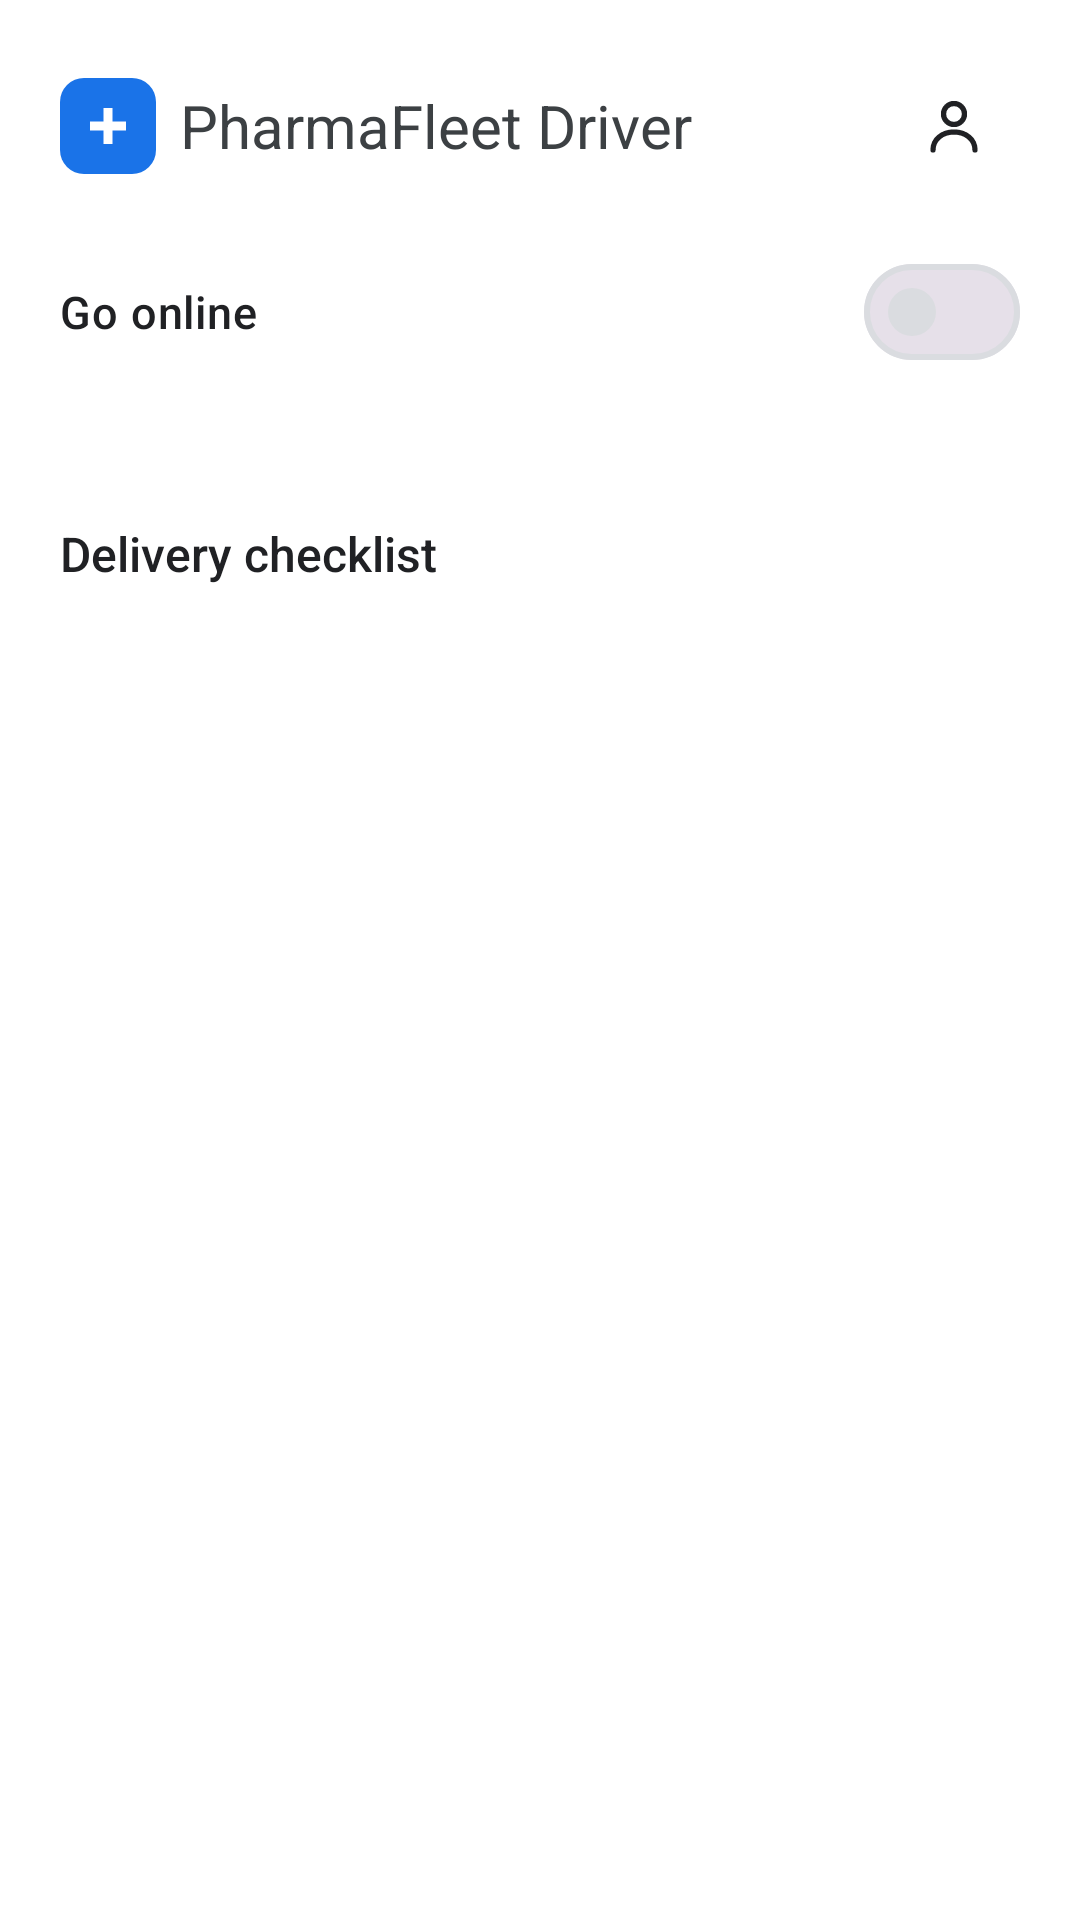

This screen was rendered from an Android layout file. Write that file and the resources it references.
<!-- AndroidManifest.xml: application theme Theme.PharmaFleetDriver -->
<!-- res/layout/activity_main.xml -->
<?xml version="1.0" encoding="utf-8"?>
<LinearLayout xmlns:android="http://schemas.android.com/apk/res/android"
    android:layout_width="match_parent"
    android:layout_height="match_parent"
    android:background="@color/page_background"
    android:orientation="vertical"
    android:padding="20dp">

    
    <LinearLayout
        android:layout_width="match_parent"
        android:layout_height="wrap_content"
        android:layout_marginBottom="16dp"
        android:gravity="center_vertical"
        android:orientation="horizontal">

        <FrameLayout
            android:layout_width="32dp"
            android:layout_height="32dp"
            android:background="@drawable/bg_logo_badge">

            <ImageView
                android:layout_width="18dp"
                android:layout_height="18dp"
                android:layout_gravity="center"
                android:contentDescription="@string/app_name"
                android:src="@drawable/ic_logo_cross" />
        </FrameLayout>

        <TextView
            android:layout_width="wrap_content"
            android:layout_height="wrap_content"
            android:layout_marginStart="8dp"
            android:fontFamily="sans-serif"
            android:text="@string/app_name"
            android:textColor="@color/text_strong"
            android:textSize="20sp" />

        <View
            android:layout_width="0dp"
            android:layout_height="1dp"
            android:layout_weight="1" />

        
        <FrameLayout
            android:layout_width="44dp"
            android:layout_height="44dp">

            <Spinner
                android:id="@+id/driverSpinner"
                android:layout_width="match_parent"
                android:layout_height="match_parent"
                android:alpha="0"
                android:popupBackground="@color/surface" />

            <ImageView
                android:layout_width="match_parent"
                android:layout_height="match_parent"
                android:clickable="false"
                android:contentDescription="Select driver"
                android:focusable="false"
                android:padding="10dp"
                android:scaleType="fitCenter"
                android:src="@drawable/ic_user"
                android:tint="@color/foreground" />
        </FrameLayout>
    </LinearLayout>

    <com.google.android.material.materialswitch.MaterialSwitch
        android:id="@+id/onlineSwitch"
        android:layout_width="match_parent"
        android:layout_height="wrap_content"
        android:fontFamily="sans-serif-medium"
        android:text="Go online"
        android:textColor="@color/foreground"
        android:textSize="15sp" />

    <TextView
        android:id="@+id/statusText"
        android:layout_width="match_parent"
        android:layout_height="wrap_content"
        android:layout_marginTop="8dp"
        android:layout_marginBottom="20dp"
        android:textColor="@color/text_secondary"
        android:textSize="13sp" />

    <TextView
        android:layout_width="wrap_content"
        android:layout_height="wrap_content"
        android:layout_marginBottom="8dp"
        android:fontFamily="sans-serif-medium"
        android:text="Delivery checklist"
        android:textColor="@color/foreground"
        android:textSize="16sp" />

    
    <ScrollView
        android:layout_width="match_parent"
        android:layout_height="0dp"
        android:layout_weight="1"
        android:fadeScrollbars="false"
        android:scrollbarStyle="outsideOverlay"
        android:scrollbars="vertical">

        <LinearLayout
            android:id="@+id/stopsContainer"
            android:layout_width="match_parent"
            android:layout_height="wrap_content"
            android:orientation="vertical" />
    </ScrollView>
</LinearLayout>
<!-- resources referenced by this layout -->
<resources>
  <color name="foreground">#202124</color>
  <color name="page_background">#FFFFFF</color>
  <color name="surface">#FFFFFF</color>
  <color name="text_secondary">#5F6368</color>
  <color name="text_strong">#3C4043</color>
  <!-- drawable bg_logo_badge (drawable) -->
  <?xml version="1.0" encoding="utf-8"?>
  <shape xmlns:android="http://schemas.android.com/apk/res/android" android:shape="rectangle">
      <solid android:color="@color/brand" />
      <corners android:radius="8dp" />
  </shape>
  <!-- drawable ic_logo_cross (drawable) -->
  <?xml version="1.0" encoding="utf-8"?>
  <vector xmlns:android="http://schemas.android.com/apk/res/android"
      android:width="24dp"
      android:height="24dp"
      android:viewportWidth="24"
      android:viewportHeight="24">
      <path
          android:fillColor="#FFFFFF"
          android:pathData="M10,4h4v6h6v4h-6v6h-4v-6H4v-4h6z" />
  </vector>
  <!-- drawable ic_user (drawable) -->
  <?xml version="1.0" encoding="utf-8"?>
  <vector xmlns:android="http://schemas.android.com/apk/res/android"
      android:width="24dp"
      android:height="24dp"
      android:viewportWidth="24"
      android:viewportHeight="24">
      <path
          android:pathData="M8.5,8a3.5,3.5 0 1 0 7,0a3.5,3.5 0 1 0 -7,0"
          android:strokeColor="#1B1B1B"
          android:strokeWidth="1.75"
          android:strokeLineCap="round"
          android:strokeLineJoin="round" />
      <path
          android:pathData="M5,20c0,-3.5 3,-6 7,-6s7,2.5 7,6"
          android:strokeColor="#1B1B1B"
          android:strokeWidth="1.75"
          android:strokeLineCap="round"
          android:strokeLineJoin="round" />
  </vector>
  <string name="app_name">PharmaFleet Driver</string>
  <style name="Theme.PharmaFleetDriver" parent="Theme.Material3.Light.NoActionBar">
          <item name="colorPrimary">@color/brand</item>
          <item name="colorOnPrimary">@color/on_brand</item>
          <item name="colorPrimaryContainer">@color/brand_container</item>
          <item name="colorOnPrimaryContainer">@color/on_brand_container</item>
          <item name="colorSecondaryContainer">@color/brand_container</item>
          <item name="colorOnSecondaryContainer">@color/on_brand_container</item>
          <item name="colorSurface">@color/surface</item>
          <item name="colorOnSurface">@color/foreground</item>
          <item name="colorOnSurfaceVariant">@color/text_secondary</item>
          <item name="colorOutline">@color/border</item>
          <item name="android:colorBackground">@color/page_background</item>
          <item name="android:textColorPrimary">@color/foreground</item>
          <item name="android:textColorSecondary">@color/text_secondary</item>
  
          
          <item name="android:windowLightStatusBar">true</item>
          <item name="android:windowLightNavigationBar">true</item>
  
          <item name="materialButtonStyle">@style/Widget.PharmaFleet.Button</item>
          <item name="materialButtonOutlinedStyle">@style/Widget.PharmaFleet.Button.Outlined</item>
      </style>
  <color name="brand">#1A73E8</color>
  <color name="on_brand">#FFFFFF</color>
  <color name="brand_container">#E8F0FE</color>
  <color name="on_brand_container">#1765CC</color>
  <color name="border">#DADCE0</color>
  <style name="Widget.PharmaFleet.Button" parent="Widget.Material3.Button">
          <item name="android:textAllCaps">false</item>
          <item name="android:fontFamily">sans-serif-medium</item>
          <item name="shapeAppearance">@style/ShapeAppearance.Material3.Corner.Full</item>
      </style>
  <style name="Widget.PharmaFleet.Button.Outlined" parent="Widget.Material3.Button.OutlinedButton">
          <item name="android:textAllCaps">false</item>
          <item name="android:fontFamily">sans-serif-medium</item>
          <item name="shapeAppearance">@style/ShapeAppearance.Material3.Corner.Full</item>
          <item name="strokeColor">@color/border</item>
          <item name="android:textColor">@color/brand</item>
          <item name="iconTint">@color/brand</item>
      </style>
</resources>
